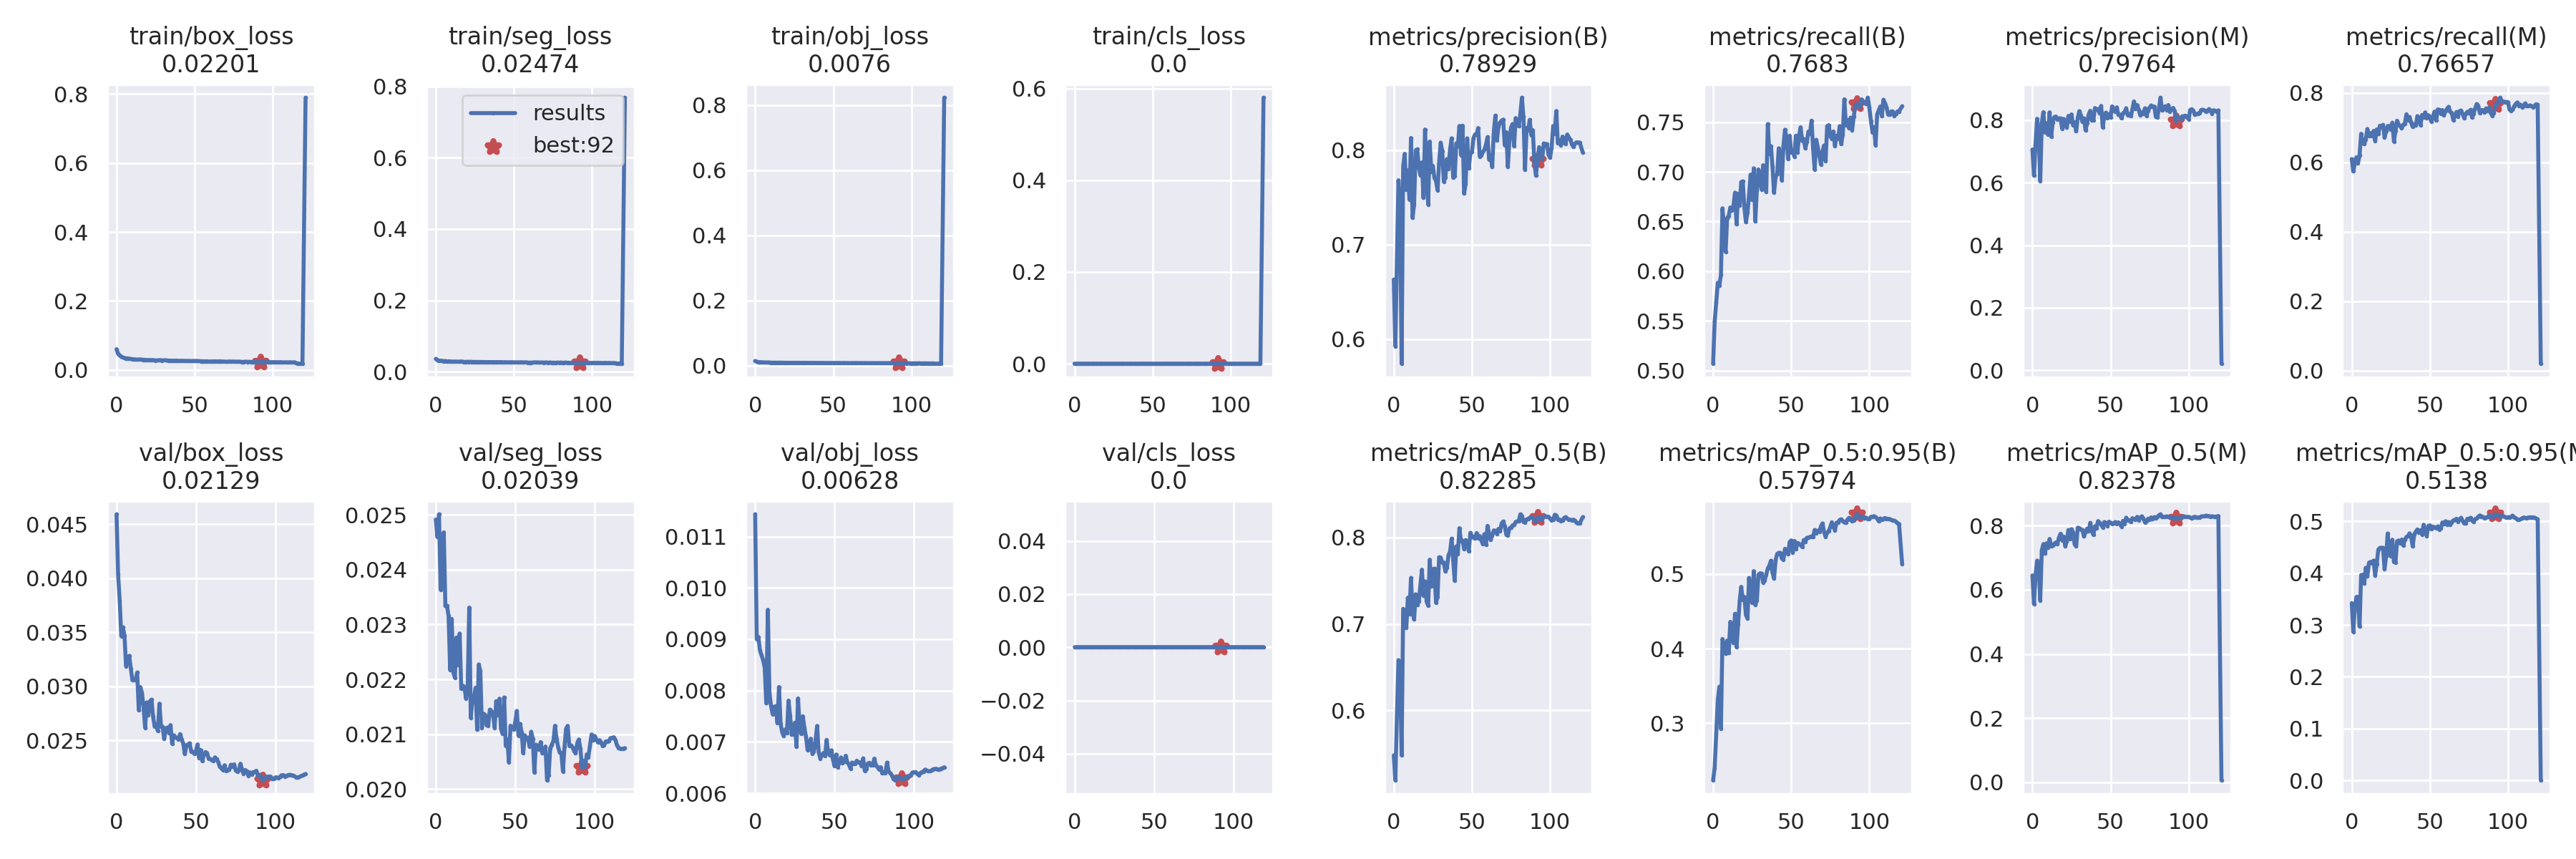

The table this chart was drawn from, first rows:
epoch, train/box_loss, train/seg_loss, train/obj_loss, train/cls_loss, metrics/precision(B), metrics/recall(B), metrics/mAP_0.5(B), metrics/mAP_0.5:0.95(B), metrics/precision(M), metrics/recall(M), metrics/mAP_0.5(M), metrics/mAP_0.5:0.95(M), val/box_loss, val/seg_loss, val/obj_loss, val/cls_loss, x/lr0, x/lr1, x/lr2
0, 0.05999, 0.03584, 0.01474, 0, 0.6632, 0.5069, 0.5478, 0.2238, 0.7059, 0.6095, 0.6449, 0.3422, 0.04591, 0.02491, 0.01143, 0, 0.06708, 0.0003326, 0.0003326
1, 0.04679, 0.03248, 0.01213, 0, 0.5927, 0.5494, 0.5189, 0.2403, 0.6224, 0.5739, 0.5559, 0.2868, 0.04034, 0.0246, 0.008998, 0, 0.03408, 0.0006637, 0.0006637
2, 0.0421, 0.03096, 0.01123, 0, 0.6851, 0.5687, 0.5941, 0.2865, 0.7254, 0.5983, 0.6459, 0.3345, 0.0379, 0.02501, 0.009047, 0, 0.00107, 0.0009926, 0.0009926
3, 0.03857, 0.03054, 0.01095, 0, 0.7683, 0.5883, 0.658, 0.3313, 0.804, 0.6146, 0.6909, 0.3541, 0.03462, 0.02363, 0.008785, 0, 0.0009901, 0.0009901, 0.0009901
4, 0.036, 0.03035, 0.01066, 0, 0.7425, 0.5856, 0.6515, 0.349, 0.7544, 0.5983, 0.6716, 0.3544, 0.03544, 0.02378, 0.008688, 0, 0.0009901, 0.0009901, 0.0009901
5, 0.0343, 0.02911, 0.01038, 0, 0.5741, 0.5962, 0.5478, 0.2927, 0.6049, 0.6196, 0.5673, 0.2969, 0.03469, 0.02468, 0.008596, 0, 0.0009868, 0.0009868, 0.0009868
6, 0.03355, 0.02957, 0.01001, 0, 0.783, 0.6633, 0.7175, 0.413, 0.792, 0.6823, 0.7232, 0.3963, 0.03186, 0.02334, 0.008445, 0, 0.0009835, 0.0009835, 0.0009835
7, 0.03348, 0.02879, 0.0101, 0, 0.7963, 0.6439, 0.7156, 0.4027, 0.8253, 0.6574, 0.7425, 0.397, 0.03231, 0.02334, 0.007752, 0, 0.0009802, 0.0009802, 0.0009802
8, 0.03255, 0.02891, 0.009996, 0, 0.7582, 0.6196, 0.6952, 0.3933, 0.7613, 0.6525, 0.7126, 0.3809, 0.03281, 0.02316, 0.009573, 0, 0.0009769, 0.0009769, 0.0009769
9, 0.03217, 0.02874, 0.009938, 0, 0.7788, 0.6536, 0.7303, 0.4108, 0.7896, 0.6663, 0.745, 0.4105, 0.0316, 0.02217, 0.007955, 0, 0.0009736, 0.0009736, 0.0009736
10, 0.03084, 0.02786, 0.009592, 0, 0.7479, 0.6557, 0.7116, 0.3945, 0.7538, 0.6962, 0.7306, 0.3941, 0.03055, 0.0231, 0.007697, 0, 0.0009703, 0.0009703, 0.0009703
11, 0.03088, 0.02824, 0.009544, 0, 0.813, 0.6642, 0.7533, 0.4359, 0.8247, 0.6759, 0.7586, 0.42, 0.03057, 0.02212, 0.007541, 0, 0.000967, 0.000967, 0.000967
12, 0.0301, 0.02805, 0.009573, 0, 0.7285, 0.6614, 0.7145, 0.4305, 0.7474, 0.6844, 0.7358, 0.4218, 0.03056, 0.02203, 0.007681, 0, 0.0009637, 0.0009637, 0.0009637
13, 0.02981, 0.02819, 0.009565, 0, 0.7426, 0.6653, 0.7051, 0.4077, 0.792, 0.6756, 0.7383, 0.4189, 0.03127, 0.02276, 0.007696, 0, 0.0009604, 0.0009604, 0.0009604
14, 0.03009, 0.02761, 0.009467, 0, 0.8, 0.6791, 0.7342, 0.4466, 0.8096, 0.6907, 0.7436, 0.4245, 0.02778, 0.02226, 0.007373, 0, 0.0009571, 0.0009571, 0.0009571
15, 0.03032, 0.02811, 0.009545, 0, 0.8011, 0.6472, 0.7224, 0.4019, 0.8114, 0.6621, 0.7479, 0.396, 0.02991, 0.02284, 0.008069, 0, 0.0009538, 0.0009538, 0.0009538
16, 0.02989, 0.02804, 0.009609, 0, 0.7825, 0.678, 0.7262, 0.4328, 0.8021, 0.695, 0.7425, 0.4181, 0.02938, 0.02183, 0.007356, 0, 0.0009505, 0.0009505, 0.0009505
17, 0.02949, 0.02818, 0.009395, 0, 0.7736, 0.6663, 0.7443, 0.464, 0.8054, 0.6815, 0.7633, 0.4456, 0.02805, 0.02188, 0.007189, 0, 0.0009472, 0.0009472, 0.0009472
18, 0.02927, 0.02731, 0.009334, 0, 0.7871, 0.6897, 0.7628, 0.4827, 0.8053, 0.7056, 0.7748, 0.4488, 0.02616, 0.02186, 0.007113, 0, 0.0009439, 0.0009439, 0.0009439
19, 0.02853, 0.02725, 0.009266, 0, 0.7497, 0.6905, 0.7331, 0.465, 0.7724, 0.7035, 0.7547, 0.4491, 0.02849, 0.02165, 0.007245, 0, 0.0009406, 0.0009406, 0.0009406
20, 0.02859, 0.02764, 0.009262, 0, 0.822, 0.6642, 0.7491, 0.4691, 0.8034, 0.7079, 0.7659, 0.4492, 0.02735, 0.0218, 0.007179, 0, 0.0009373, 0.0009373, 0.0009373
21, 0.02868, 0.02734, 0.009326, 0, 0.7745, 0.6493, 0.7258, 0.445, 0.7844, 0.6716, 0.7359, 0.4084, 0.0286, 0.02331, 0.007805, 0, 0.000934, 0.000934, 0.000934
22, 0.02834, 0.02743, 0.009092, 0, 0.7426, 0.6589, 0.7212, 0.4402, 0.7753, 0.6895, 0.7507, 0.4326, 0.02875, 0.0213, 0.007506, 0, 0.0009307, 0.0009307, 0.0009307
23, 0.02847, 0.02735, 0.009069, 0, 0.8093, 0.6769, 0.7744, 0.4945, 0.8132, 0.7046, 0.7863, 0.4767, 0.02719, 0.02162, 0.007141, 0, 0.0009274, 0.0009274, 0.0009274
24, 0.02801, 0.02723, 0.009082, 0, 0.7773, 0.6973, 0.7432, 0.4723, 0.7949, 0.7046, 0.7579, 0.4414, 0.02626, 0.02167, 0.007142, 0, 0.0009241, 0.0009241, 0.0009241
25, 0.02723, 0.02729, 0.009098, 0, 0.7835, 0.6716, 0.7631, 0.4611, 0.8182, 0.6939, 0.7888, 0.433, 0.02648, 0.02185, 0.007375, 0, 0.0009208, 0.0009208, 0.0009208
26, 0.02788, 0.02691, 0.009098, 0, 0.7707, 0.7036, 0.7641, 0.5038, 0.7837, 0.7141, 0.7793, 0.4646, 0.02585, 0.02108, 0.006904, 0, 0.0009175, 0.0009175, 0.0009175
27, 0.02759, 0.02732, 0.008951, 0, 0.7678, 0.6501, 0.7247, 0.4586, 0.7931, 0.6599, 0.7429, 0.4216, 0.02838, 0.02227, 0.007846, 0, 0.0009142, 0.0009142, 0.0009142
28, 0.02833, 0.02692, 0.009254, 0, 0.7578, 0.6815, 0.7314, 0.4646, 0.764, 0.6907, 0.7356, 0.4209, 0.02629, 0.02215, 0.007286, 0, 0.0009109, 0.0009109, 0.0009109
29, 0.02743, 0.02715, 0.008854, 0, 0.7866, 0.7024, 0.7772, 0.4987, 0.807, 0.7199, 0.7936, 0.4616, 0.02626, 0.02112, 0.007154, 0, 0.0009076, 0.0009076, 0.0009076
30, 0.02764, 0.02706, 0.008941, 0, 0.808, 0.6934, 0.7769, 0.5008, 0.8283, 0.7088, 0.7927, 0.4633, 0.02512, 0.02137, 0.007499, 0, 0.0009043, 0.0009043, 0.0009043
31, 0.02785, 0.02684, 0.009028, 0, 0.7995, 0.6823, 0.771, 0.5005, 0.8154, 0.7046, 0.7882, 0.458, 0.02611, 0.02135, 0.007273, 0, 0.000901, 0.000901, 0.000901
32, 0.0275, 0.02683, 0.008828, 0, 0.7669, 0.7067, 0.7711, 0.4886, 0.7944, 0.6981, 0.7863, 0.465, 0.02618, 0.02116, 0.007102, 0, 0.0008977, 0.0008977, 0.0008977
33, 0.02715, 0.02684, 0.008938, 0, 0.7712, 0.7003, 0.7607, 0.4915, 0.8056, 0.7092, 0.7662, 0.4535, 0.02568, 0.02116, 0.006839, 0, 0.0008944, 0.0008944, 0.0008944
34, 0.02679, 0.02686, 0.008676, 0, 0.7907, 0.6801, 0.7651, 0.4989, 0.7672, 0.7109, 0.7805, 0.465, 0.0264, 0.02145, 0.006924, 0, 0.0008911, 0.0008911, 0.0008911
35, 0.0271, 0.02665, 0.008926, 0, 0.7802, 0.7481, 0.7795, 0.5073, 0.7906, 0.7386, 0.7906, 0.47, 0.02468, 0.02142, 0.007062, 0, 0.0008878, 0.0008878, 0.0008878
36, 0.02633, 0.02679, 0.00867, 0, 0.8006, 0.7184, 0.7835, 0.5111, 0.8179, 0.7205, 0.7827, 0.4717, 0.02545, 0.02137, 0.006772, 0, 0.0008845, 0.0008845, 0.0008845
37, 0.0269, 0.02669, 0.008785, 0, 0.8126, 0.7258, 0.7987, 0.5176, 0.8298, 0.7306, 0.8085, 0.477, 0.02528, 0.02112, 0.006814, 0, 0.0008812, 0.0008812, 0.0008812
38, 0.02676, 0.02648, 0.008856, 0, 0.7711, 0.7052, 0.7737, 0.5015, 0.7989, 0.7141, 0.7856, 0.4706, 0.02524, 0.0216, 0.007024, 0, 0.0008779, 0.0008779, 0.0008779
39, 0.02652, 0.02679, 0.008769, 0, 0.7727, 0.6791, 0.7499, 0.4939, 0.7993, 0.7024, 0.7714, 0.4517, 0.02507, 0.02135, 0.007311, 0, 0.0008746, 0.0008746, 0.0008746
40, 0.02621, 0.02636, 0.00852, 0, 0.8073, 0.6946, 0.7897, 0.5184, 0.8384, 0.7088, 0.7981, 0.4753, 0.02557, 0.02165, 0.006795, 0, 0.0008713, 0.0008713, 0.0008713
41, 0.02633, 0.02675, 0.008589, 0, 0.8045, 0.6982, 0.781, 0.5266, 0.8332, 0.7059, 0.7927, 0.4801, 0.02508, 0.0211, 0.006675, 0, 0.000868, 0.000868, 0.000868
42, 0.02647, 0.02659, 0.008751, 0, 0.8258, 0.7237, 0.8108, 0.5282, 0.8353, 0.7329, 0.8142, 0.4845, 0.02469, 0.02101, 0.006741, 0, 0.0008647, 0.0008647, 0.0008647
43, 0.02604, 0.02617, 0.008566, 0, 0.795, 0.7173, 0.7958, 0.528, 0.8211, 0.729, 0.8095, 0.4791, 0.02372, 0.02167, 0.006785, 0, 0.0008614, 0.0008614, 0.0008614
44, 0.02612, 0.02644, 0.00854, 0, 0.8261, 0.6915, 0.7966, 0.5207, 0.8451, 0.7075, 0.8035, 0.483, 0.02453, 0.02079, 0.006724, 0, 0.0008581, 0.0008581, 0.0008581
45, 0.02588, 0.02615, 0.008477, 0, 0.7543, 0.7258, 0.7866, 0.5191, 0.7768, 0.7365, 0.7947, 0.475, 0.02461, 0.0209, 0.00704, 0, 0.0008548, 0.0008548, 0.0008548
46, 0.02592, 0.02621, 0.008529, 0, 0.7647, 0.7425, 0.7971, 0.5336, 0.8121, 0.729, 0.8112, 0.4936, 0.02472, 0.02049, 0.006778, 0, 0.0008515, 0.0008515, 0.0008515
47, 0.02581, 0.02602, 0.008461, 0, 0.8126, 0.7333, 0.7941, 0.5321, 0.8237, 0.7439, 0.8084, 0.4817, 0.02398, 0.02115, 0.006738, 0, 0.0008482, 0.0008482, 0.0008482
48, 0.02555, 0.02629, 0.008542, 0, 0.7808, 0.7131, 0.784, 0.5261, 0.8054, 0.7279, 0.7985, 0.4722, 0.02391, 0.02111, 0.006836, 0, 0.0008449, 0.0008449, 0.0008449
49, 0.0259, 0.02617, 0.008579, 0, 0.7966, 0.7365, 0.8054, 0.5427, 0.819, 0.7356, 0.8125, 0.4913, 0.02373, 0.02109, 0.00665, 0, 0.0008416, 0.0008416, 0.0008416
50, 0.02585, 0.02597, 0.008537, 0, 0.7982, 0.7195, 0.8016, 0.5448, 0.8088, 0.729, 0.8089, 0.4925, 0.02402, 0.02122, 0.00653, 0, 0.0008383, 0.0008383, 0.0008383
51, 0.02584, 0.02598, 0.008432, 0, 0.8129, 0.7216, 0.8003, 0.5283, 0.8438, 0.7174, 0.8055, 0.4849, 0.02461, 0.02142, 0.006754, 0, 0.000835, 0.000835, 0.000835
52, 0.02548, 0.02589, 0.008379, 0, 0.8168, 0.7154, 0.7988, 0.5441, 0.8289, 0.7333, 0.807, 0.4899, 0.02337, 0.02097, 0.006505, 0, 0.0008317, 0.0008317, 0.0008317
53, 0.02552, 0.02579, 0.008367, 0, 0.8165, 0.7365, 0.8052, 0.5334, 0.8271, 0.746, 0.8114, 0.4887, 0.0241, 0.02119, 0.006605, 0, 0.0008284, 0.0008284, 0.0008284
54, 0.02506, 0.02627, 0.008393, 0, 0.8235, 0.7195, 0.7993, 0.5414, 0.8407, 0.7205, 0.8048, 0.4873, 0.02307, 0.02104, 0.006697, 0, 0.0008251, 0.0008251, 0.0008251
55, 0.0251, 0.02601, 0.008384, 0, 0.7935, 0.7365, 0.8017, 0.5403, 0.817, 0.7524, 0.8104, 0.4903, 0.02368, 0.02065, 0.006588, 0, 0.0008218, 0.0008218, 0.0008218
56, 0.02492, 0.02574, 0.008355, 0, 0.7944, 0.745, 0.7968, 0.5386, 0.8171, 0.7513, 0.8062, 0.4845, 0.02391, 0.02098, 0.006616, 0, 0.0008185, 0.0008185, 0.0008185
57, 0.02482, 0.02593, 0.008446, 0, 0.7982, 0.7313, 0.7924, 0.5359, 0.8055, 0.7407, 0.7971, 0.4863, 0.02381, 0.02092, 0.00673, 0, 0.0008152, 0.0008152, 0.0008152
58, 0.02512, 0.02594, 0.008394, 0, 0.8004, 0.733, 0.804, 0.5454, 0.8219, 0.7506, 0.815, 0.4981, 0.02328, 0.02094, 0.0066, 0, 0.0008119, 0.0008119, 0.0008119
59, 0.02435, 0.02525, 0.008181, 0, 0.8059, 0.7237, 0.7917, 0.5426, 0.8249, 0.7358, 0.8053, 0.4946, 0.02326, 0.02077, 0.006564, 0, 0.0008086, 0.0008086, 0.0008086
... 61 more rows
